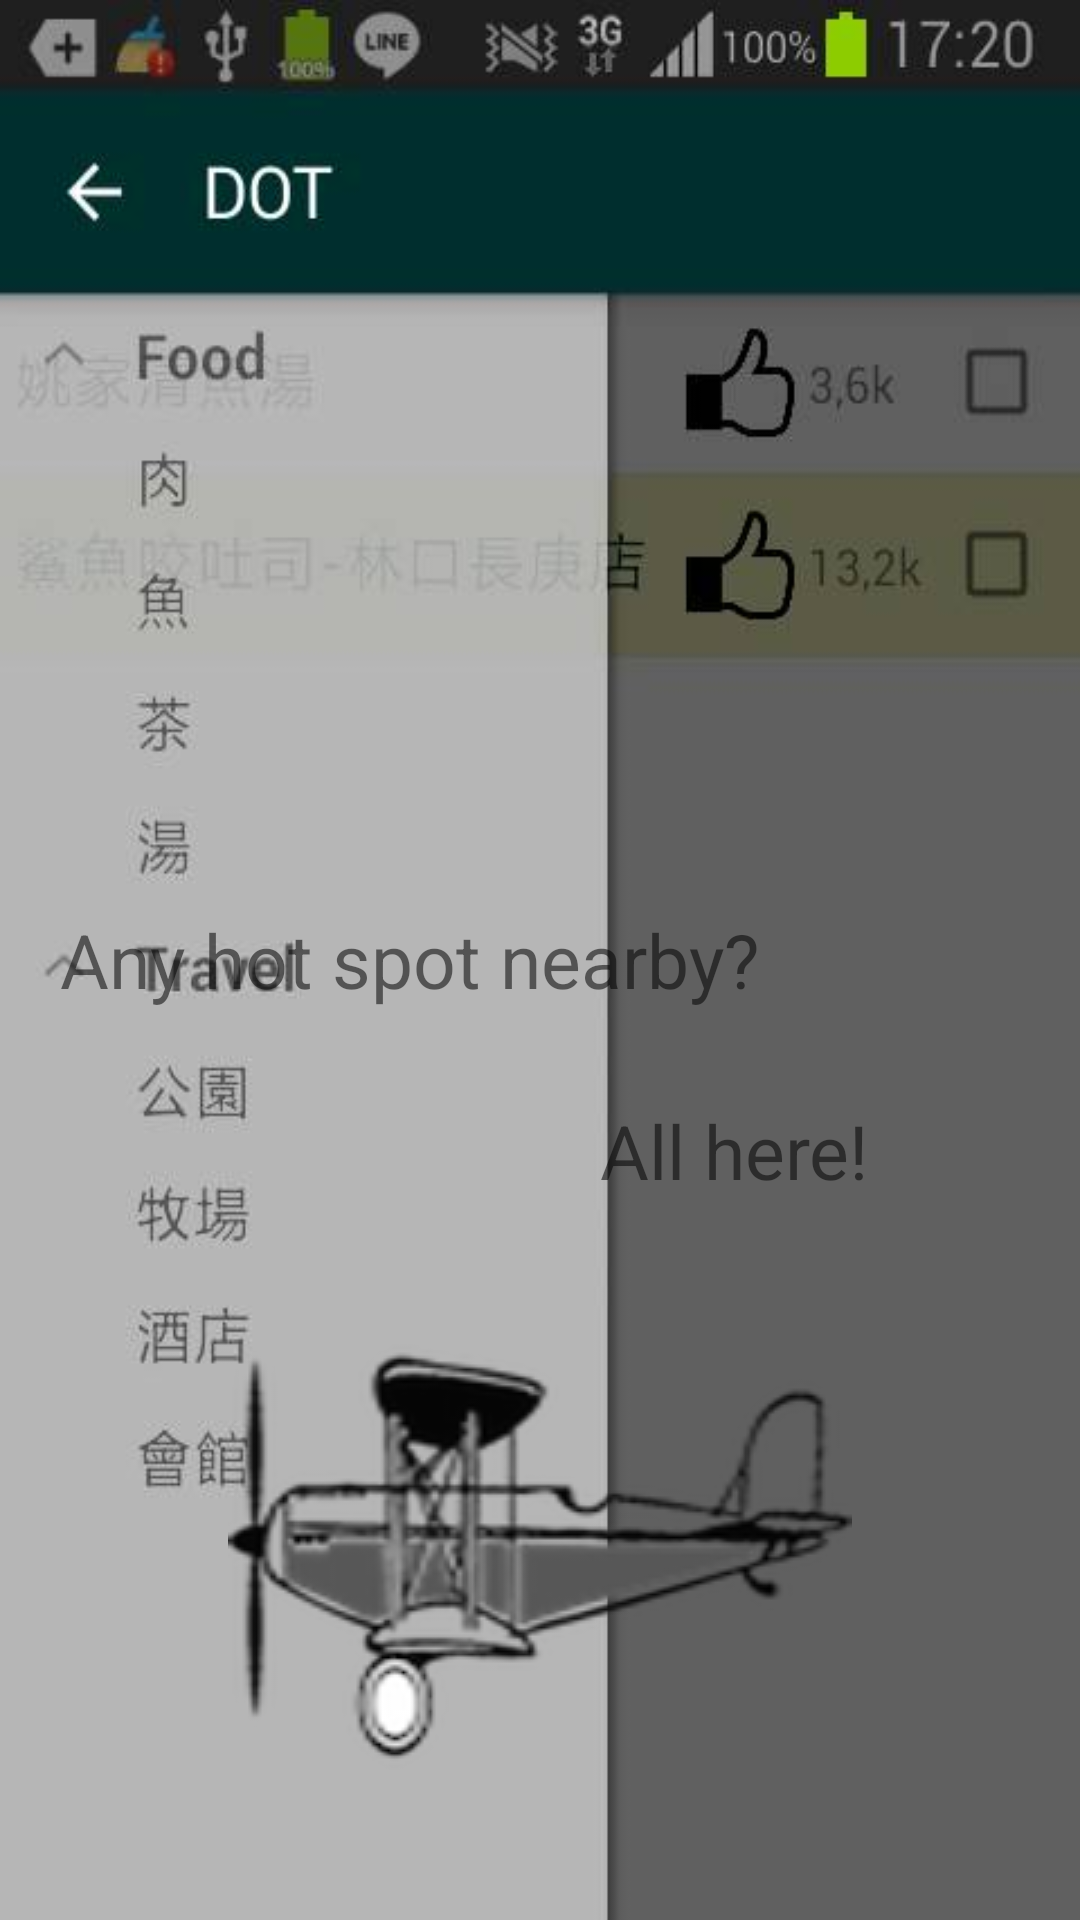

Here is an Android app screen rendered from its layout file. Give the layout XML and the strings, colors and styles it references.
<!-- AndroidManifest.xml: application theme AppTheme -->
<!-- res/layout/page2.xml -->
<?xml version="1.0" encoding="utf-8"?>
<RelativeLayout xmlns:android="http://schemas.android.com/apk/res/android"
    android:layout_width="match_parent"
    android:layout_height="match_parent"
    android:orientation="vertical"
    android:background="@drawable/nearby">


    <ImageButton
        android:background="#00000000"
        android:layout_width="wrap_content"
        android:layout_height="wrap_content"
        android:id="@+id/p2next"
        android:src="@drawable/plane"
        android:layout_gravity="center_horizontal"
        android:layout_marginBottom="46dp"
        android:layout_alignParentBottom="true"
        android:layout_centerHorizontal="true" />

    <TextView
        android:layout_width="wrap_content"
        android:layout_height="wrap_content"
        android:text="Any hot spot nearby?"
        android:layout_marginLeft="20dp"
        android:textSize="25sp"
        android:id="@+id/q2"
        android:layout_centerVertical="true"
         />

    <TextView
        android:layout_width="wrap_content"
        android:layout_height="wrap_content"
        android:text="All here!"
        android:layout_marginLeft="200dp"
        android:id="@+id/a2"
        android:layout_marginTop="30dp"
        android:textSize="25sp"
        android:layout_below="@+id/q2"
         />
</RelativeLayout>
<!-- resources referenced by this layout -->
<resources>
  <!-- drawable nearby: jpg bitmap (drawable, 18765 bytes) -->
  <!-- drawable plane: png bitmap (drawable, 29883 bytes) -->
  <style name="AppTheme" parent="Theme.AppCompat.Light.DarkActionBar">
          
          
          <item name="colorPrimary">@color/primary</item>
          
          <item name="colorPrimaryDark">@color/primary_dark</item>
          
          <item name="colorAccent">@color/accent</item>
      </style>
  <color name="primary">#002F2F</color>
  <color name="primary_dark">#A7A37E</color>
  <color name="accent">#607D8B</color>
</resources>
